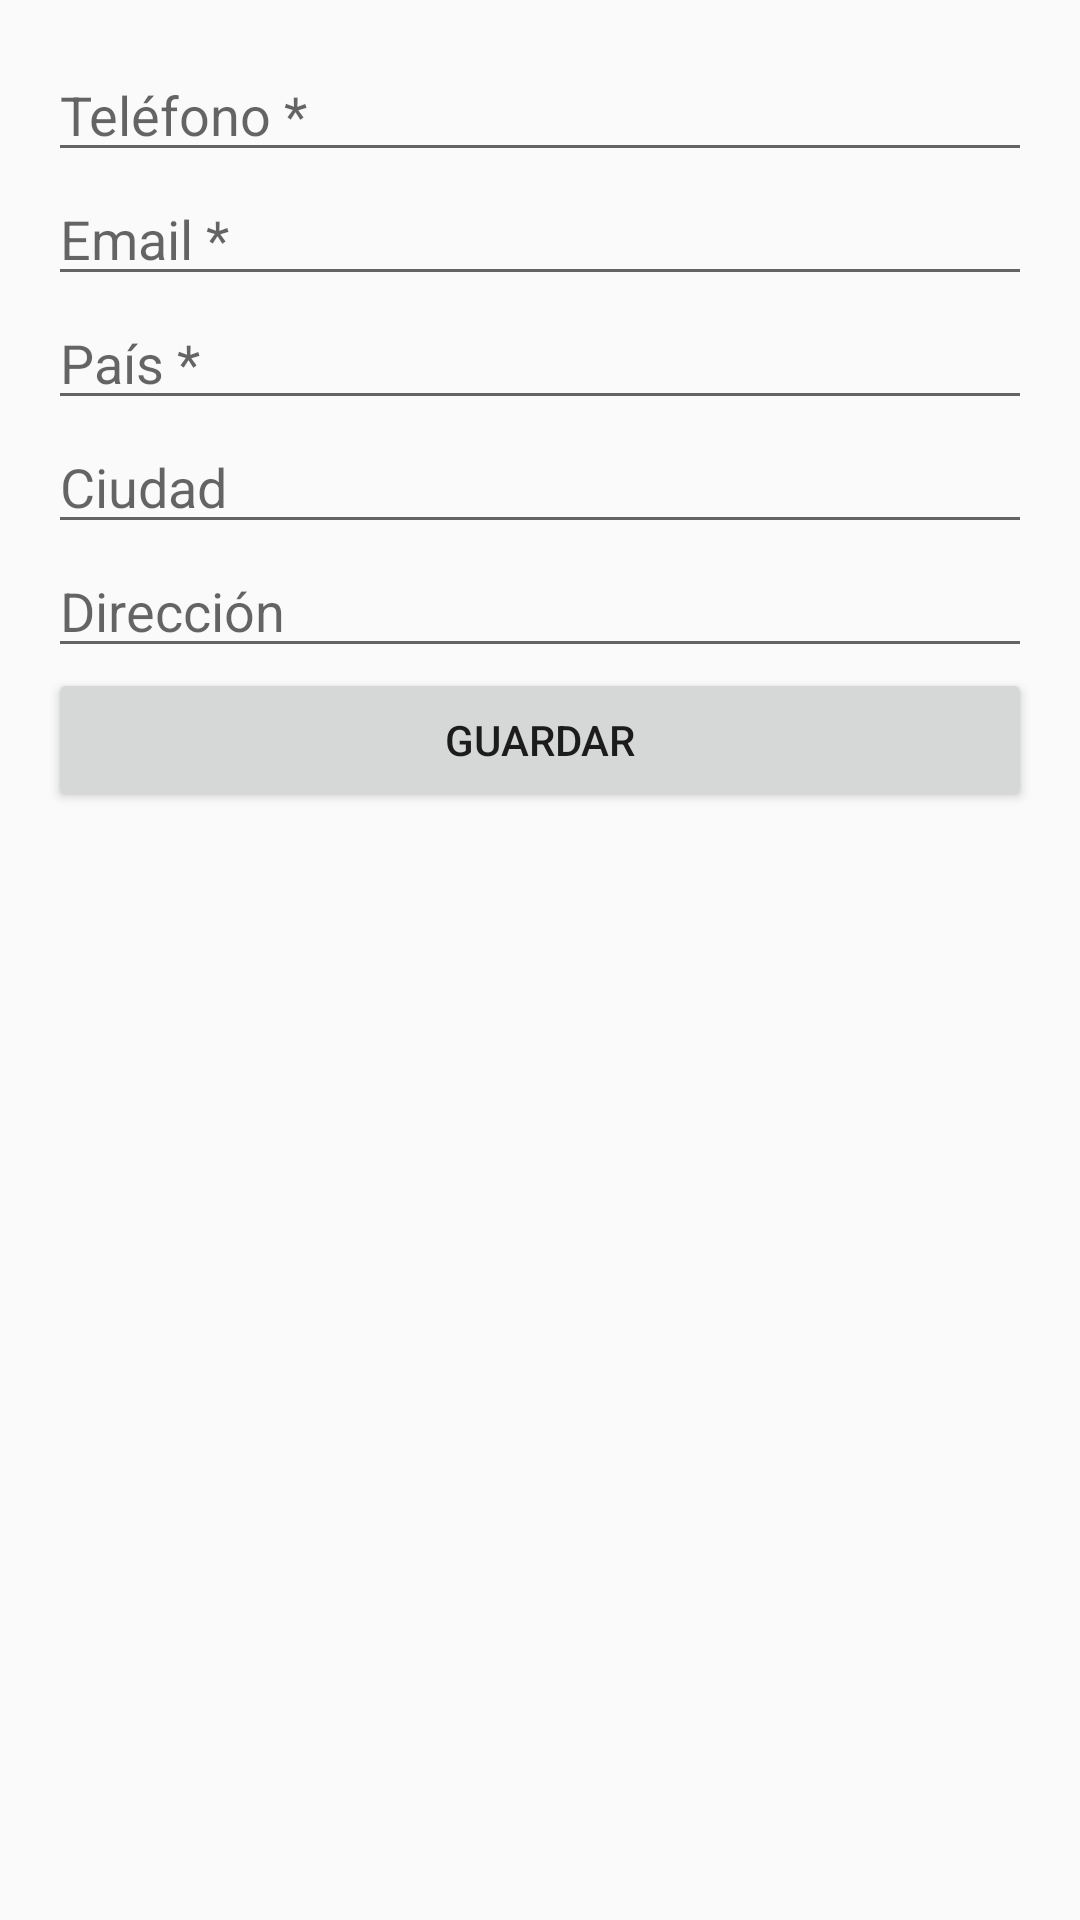

This screen was rendered from an Android layout file. Write that file and the resources it references.
<!-- AndroidManifest.xml: application theme Theme.Labs20261Gr01 -->
<!-- res/layout/activity_contact_data.xml -->
<?xml version="1.0" encoding="utf-8"?>
<ScrollView xmlns:android="http://schemas.android.com/apk/res/android"
    android:layout_width="match_parent"
    android:layout_height="match_parent">

    <LinearLayout
        android:id="@+id/main"
        android:orientation="vertical"
        android:padding="16dp"
        android:layout_width="match_parent"
        android:layout_height="wrap_content">

        <EditText
            android:id="@+id/etTelefono"
            android:layout_width="match_parent"
            android:layout_height="wrap_content"
            android:hint="Teléfono *"
            android:inputType="phone"
            android:imeOptions="actionNext"/>

        <EditText
            android:id="@+id/etEmail"
            android:layout_width="match_parent"
            android:layout_height="wrap_content"
            android:hint="Email *"
            android:inputType="textEmailAddress"
            android:imeOptions="actionNext"/>

        <AutoCompleteTextView
            android:id="@+id/acPais"
            android:layout_width="match_parent"
            android:layout_height="wrap_content"
            android:hint="País *"
            android:imeOptions="actionNext"/>

        <AutoCompleteTextView
            android:id="@+id/acCiudad"
            android:layout_width="match_parent"
            android:layout_height="wrap_content"
            android:hint="Ciudad"
            android:imeOptions="actionNext"/>

        <EditText
            android:id="@+id/etDireccion"
            android:layout_width="match_parent"
            android:layout_height="wrap_content"
            android:hint="Dirección"
            android:inputType="textNoSuggestions"
            android:imeOptions="actionDone"/>

        <Button
            android:id="@+id/btnGuardar"
            android:layout_width="match_parent"
            android:layout_height="wrap_content"
            android:text="Guardar"/>

    </LinearLayout>

</ScrollView>
<!-- resources referenced by this layout -->
<resources>
  <style name="Theme.Labs20261Gr01" parent="Theme.AppCompat.Light.DarkActionBar" />
</resources>
